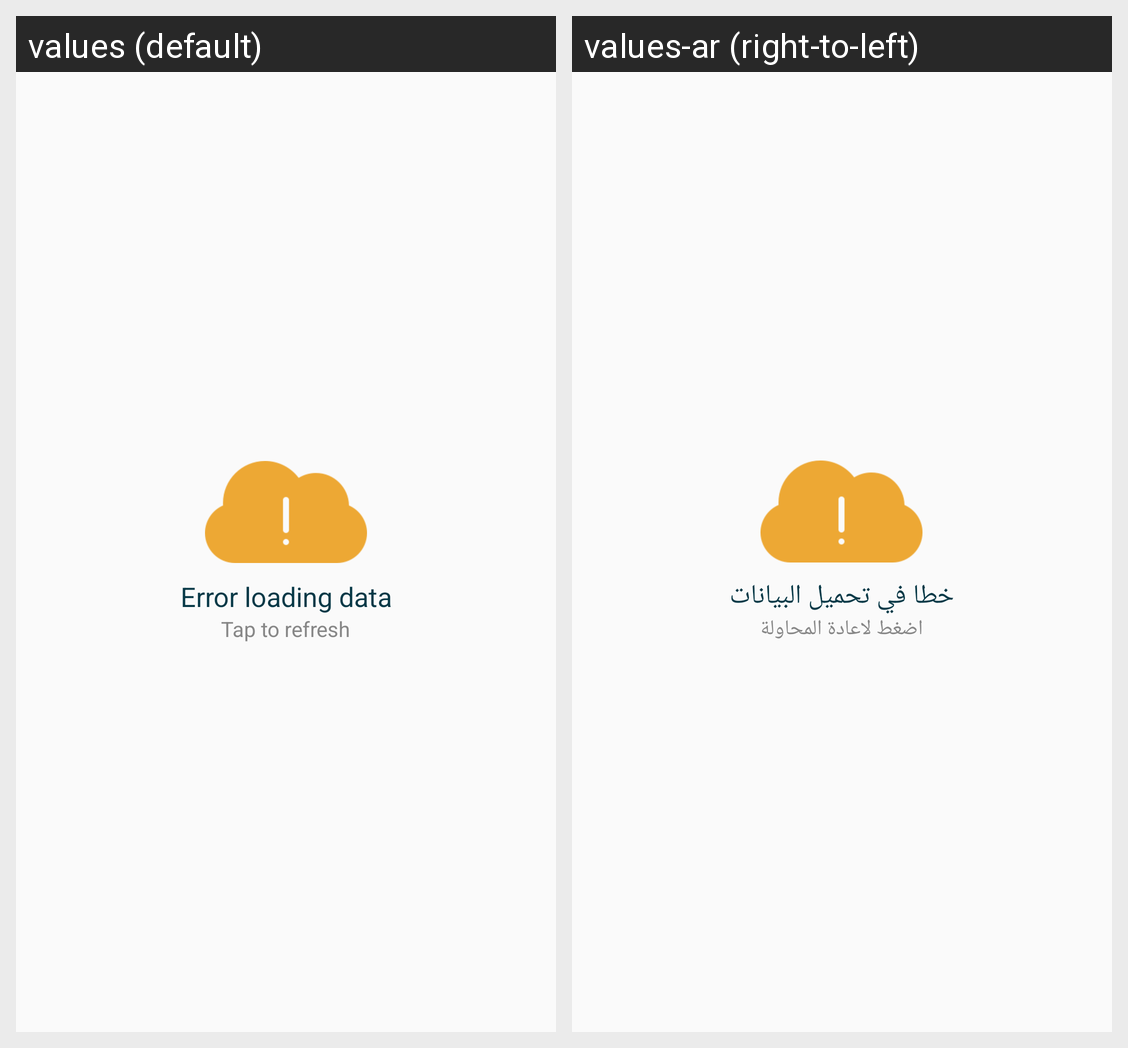

This grid shows one Android layout under two languages. Give, for every string resource on the screen, its name, the default text and each shown locale's text.
Android screen res/layout/view_error.xml rendered under 2 locales, left to right: values (default), values-ar (right-to-left). Device: Nexus 5 (rendered at 1080×1920; each locale shown at half size, 540×960, under a caption strip naming it); theme AppTheme.
Strings drawn on this screen, with the default value and each locale's value (text and hints the layout hard-codes, and strings that could not be matched under every locale, appear in the picture but are not listed):

error_loading_data
  values: Error loading data
  values-ar: خطا في تحميل البيانات

tap_to_refresh
  values: Tap to refresh
  values-ar: اضغط لاعادة المحاولة
